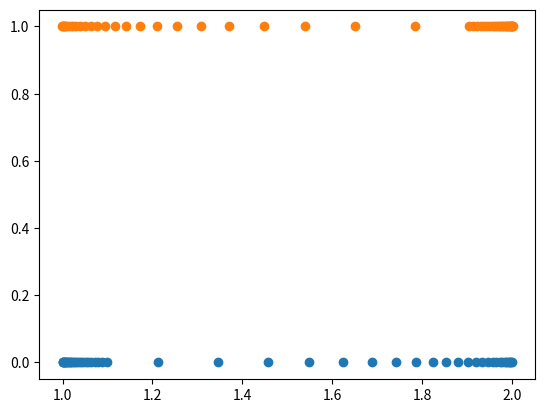

This figure's Python source:
"""Spacing control for boundaries using minimum wall distance.

[redacted]

"""

# Built-in/Generic Imports
import numpy as np
from scipy.optimize import fsolve


# calculate spacing of lines if  no. of lines unspecified, ratio specified
def ratio_spacing(y_min, y_max, delta_y_wall, ratio):
    """
        delta_y_wall:               wall spacing
        y_min:                      minimum y-value
        y_max:                      maximum y-value
        ratio:                      ratio between y-values
    """

    spacing = np.array([y_min])
    delta = np.array([delta_y_wall])
    spacing = np.append(spacing, spacing[-1]+delta[-1])

    while spacing[-1] < y_max:
        delta = np.append(delta, ratio*delta[-1])
        spacing = np.append(spacing, spacing[-1]+delta[-1])

    spacing[-1] = y_max
    n = len(spacing)

    return spacing, n


# calculate spacing of lines if no. of lines specified, ratio unspecified
def number_spacing(y_min: float, y_max: float, delta_y_wall: float, n_y: int, line, n_line = 0):
    """
        y_min:                      minimum y-value
        y_max:                      maximum y-value
        delta_y_wall:               wall spacing
        n_y:                        number of lines in y-direction
        line:                       y-position of line at which wall spacing is specified
        n_line:                     number of line (counted from top) at which wall spacing is specified
    """
    init = 1.5

    if line == y_min:
        def func(x):
            sum_ratio = 1
            for j in range(1,n_y-1):
                sum_ratio += x**j
            return (y_max-y_min)/delta_y_wall-sum_ratio

        ratio = fsolve(func, np.array([init]))
        while ratio == init:
            init += 0.5
            ratio = fsolve(func, np.array([init]))

        spacing = np.array([y_min])
        delta = np.array([delta_y_wall])
        spacing = np.append(spacing, spacing[-1]+delta[-1])

        for i in range(1,n_y-1):
            delta = np.append(delta, ratio*delta[-1])
            spacing = np.append(spacing, spacing[-1]+delta[-1])

        spacing[-1] = y_max

    elif line == y_max:
        def func(x):
            sum_ratio = 1
            for j in range(1,n_y-1):
                sum_ratio += x**j
            return (y_max-y_min)/delta_y_wall-sum_ratio

        ratio = fsolve(func, np.array([init]))
        while ratio == init:
            init += 0.5
            ratio = fsolve(func, np.array([init]))

        spacing = np.array([y_max])
        delta = np.array([delta_y_wall])
        spacing = np.insert(spacing, 0, spacing[0]-delta[0])

        for i in range(1,n_y-1):
            delta = np.insert(delta, 0, ratio*delta[0], axis=0)
            spacing = np.insert(spacing, 0, spacing[0]-delta[0], axis=0)

        spacing[0] = y_min

    else:
        n_y_up = n_line-1
        n_y_low = n_y-n_y_up

        def func_low(x):
            sum_ratio = 1
            for j in range(1,n_y_low-1):
                sum_ratio += x**j
            return (line-y_min)/delta_y_wall-sum_ratio

        def func_up(x):
            sum_ratio = 1
            for j in range(1,n_y_up):
                sum_ratio += x**j
            return (y_max-line)/delta_y_wall-sum_ratio

        ratio_low = fsolve(func_low, np.array([init]))
        while ratio_low == init:
            init += 0.5
            ratio_low = fsolve(func_low, np.array([init]))

        init = 1.5

        ratio_up = fsolve(func_up, np.array([init]))
        while ratio_up == init:
            init += 0.5
            ratio_up = fsolve(func_up, np.array([init]))

        spacing_low = np.array([line])
        delta_low = np.array([delta_y_wall])
        spacing_low = np.insert(spacing_low, 0, spacing_low[0]-delta_low[0])

        spacing_up = np.array([line])
        delta_up = np.array([delta_y_wall])
        spacing_up = np.append(spacing_up, spacing_up[-1]+delta_up[-1])

        for i in range(1, n_y_low-1):
            delta_low = np.insert(delta_low, 0, ratio_low*delta_low[0], axis=0)
            spacing_low = np.insert(spacing_low, 0, spacing_low[0]-delta_low[0], axis=0)

        for i in range(1, n_y_up):
            delta_up = np.append(delta_up, ratio_up*delta_up[-1])
            spacing_up = np.append(spacing_up, spacing_up[-1]+delta_up[-1])

        spacing_low[0] = y_min
        spacing_up[-1] = y_max

        spacing = np.concatenate((spacing_low[0:-1], spacing_up))
        ratio = np.concatenate((ratio_low, ratio_up))

    return spacing, ratio


# calculate spacing between two boundaries if no. of lines specified, ratio unspecified, with "bump"
def number_spacing_bump(y1, y2, delta_y_wall1, delta_y_wall2, n_y):
    """
        y1:                         y-value of wall1
        y2:                         y-value of wall2
        delta_y_wall1:              wall spacing at wall1
        delta_y_wall2:              wall spacing at wall2
        n_y:                        number of lines in y-direction
    """
    init = 1.5
    if 50 > n_y > 10:
        n_y1 = min(int(round(n_y*(delta_y_wall1/(delta_y_wall1+delta_y_wall2)))),n_y-5)
    elif n_y > 50:
        n_y1 = min(int(round(n_y*(delta_y_wall1/(delta_y_wall1+delta_y_wall2)))),n_y-10)
    else:
        n_y1 = int(round(n_y * (delta_y_wall1 / (delta_y_wall1 + delta_y_wall2))))
    n_y2 = n_y - n_y1

    def func1(x):
        sum_ratio = 1
        for j in range(1, n_y1):
            sum_ratio += x ** j
        return (delta_y_wall1/(delta_y_wall2+delta_y_wall1)*(y2 - y1)) / delta_y_wall1 - sum_ratio

    def func2(x):
        sum_ratio = 1
        for j in range(1, n_y2-1):
            sum_ratio += x ** j
        return (delta_y_wall2/(delta_y_wall2+delta_y_wall1)*(y2 - y1)) / delta_y_wall2 - sum_ratio

    ratio1 = fsolve(func1, np.array([init]))
    while ratio1 == init:
        init += 0.5
        ratio1 = fsolve(func1, np.array([init]))

    init = 1.5

    ratio2 = fsolve(func2, np.array([init]))
    while ratio2 == init:
        init += 0.5
        ratio2 = fsolve(func2, np.array([init]))

    spacing = np.array([y1, y2])
    delta = np.array([delta_y_wall1,delta_y_wall2])

    spacing = np.insert(spacing, 1, spacing[0] + delta[0], axis=0)
    spacing = np.insert(spacing, -1, spacing[-1] - delta[-1], axis=0)

    i = 1
    while i < n_y1-1:
        delta = np.insert(delta, i, ratio1*delta[i-1])
        spacing = np.insert(spacing, i+1, spacing[i] + delta[i])
        i += 1

    i = 1
    while i < n_y2-1:
        delta = np.insert(delta, -i, ratio2 * delta[-i], axis=0)
        spacing = np.insert(spacing, -i - 1, spacing[-i - 1] - delta[-i - 1])
        i += 1

    if len(spacing) != n_y:
        raise Warning('Spacing failed.')

    return spacing, ratio1, ratio2


# calculate spacing between two boundaries if no. of lines specified, ratio unspecified, with "bump"
def ratio_spacing_bump(y1, y2, delta_y_wall1, delta_y_wall2, ratio1, ratio2):
    """
        y1:                         y-value of wall1
        y2:                         y-value of wall2
        delta_y_wall1:              wall spacing at wall1
        delta_y_wall2:              wall spacing at wall2
        ratio1:                     ratio between y-values at wall1
        ratio2:                     ratio between y-values at wall2
    """

    spacing = np.array([y1,y2])
    delta = np.array([delta_y_wall1,delta_y_wall2])
    spacing = np.insert(spacing,1,delta_y_wall1+spacing[0])
    spacing = np.insert(spacing,-1,spacing[-1]-delta_y_wall2)

    i = 1
    if y1 < y2:
        while spacing[i] < spacing[-i-1]:
            delta = np.insert(delta, i, ratio1*delta[i-1], axis=0)
            delta = np.insert(delta, -i, ratio2*delta[-i], axis=0)
            spacing = np.insert(spacing, i+1, spacing[i]+delta[i], axis=0)
            spacing = np.insert(spacing, -i-1, spacing[-i-1]-delta[-i], axis=0)
            i += 1

    elif y1 > y2:
        while spacing[i] > spacing[-i-1]:
            delta = np.insert(delta, i, ratio1*delta[i-1], axis=0)
            delta = np.insert(delta, -i, ratio2*delta[-i], axis=0)
            spacing = np.insert(spacing, i+1, spacing[i]-delta[i], axis=0)
            spacing = np.insert(spacing, -i-1, spacing[-i-1]+delta[-i], axis=0)
            i += 1

    j = i-1
    spacing = np.delete(spacing, j+1)
    spacing = np.delete(spacing, -j-2)
    n = len(spacing)

    return spacing, n


if __name__ == "__main__":
    x, no = ratio_spacing_bump(1.0,2.0,0.001,0.002,1.1,1.2)
    x2, no2 = ratio_spacing_bump(2.0,1.0,0.001,0.002,1.1,1.2)
    import matplotlib.pyplot as plt
    plt.scatter(x,[0]*len(x))
    plt.scatter(x2,[1]*len(x2))
    plt.show()
